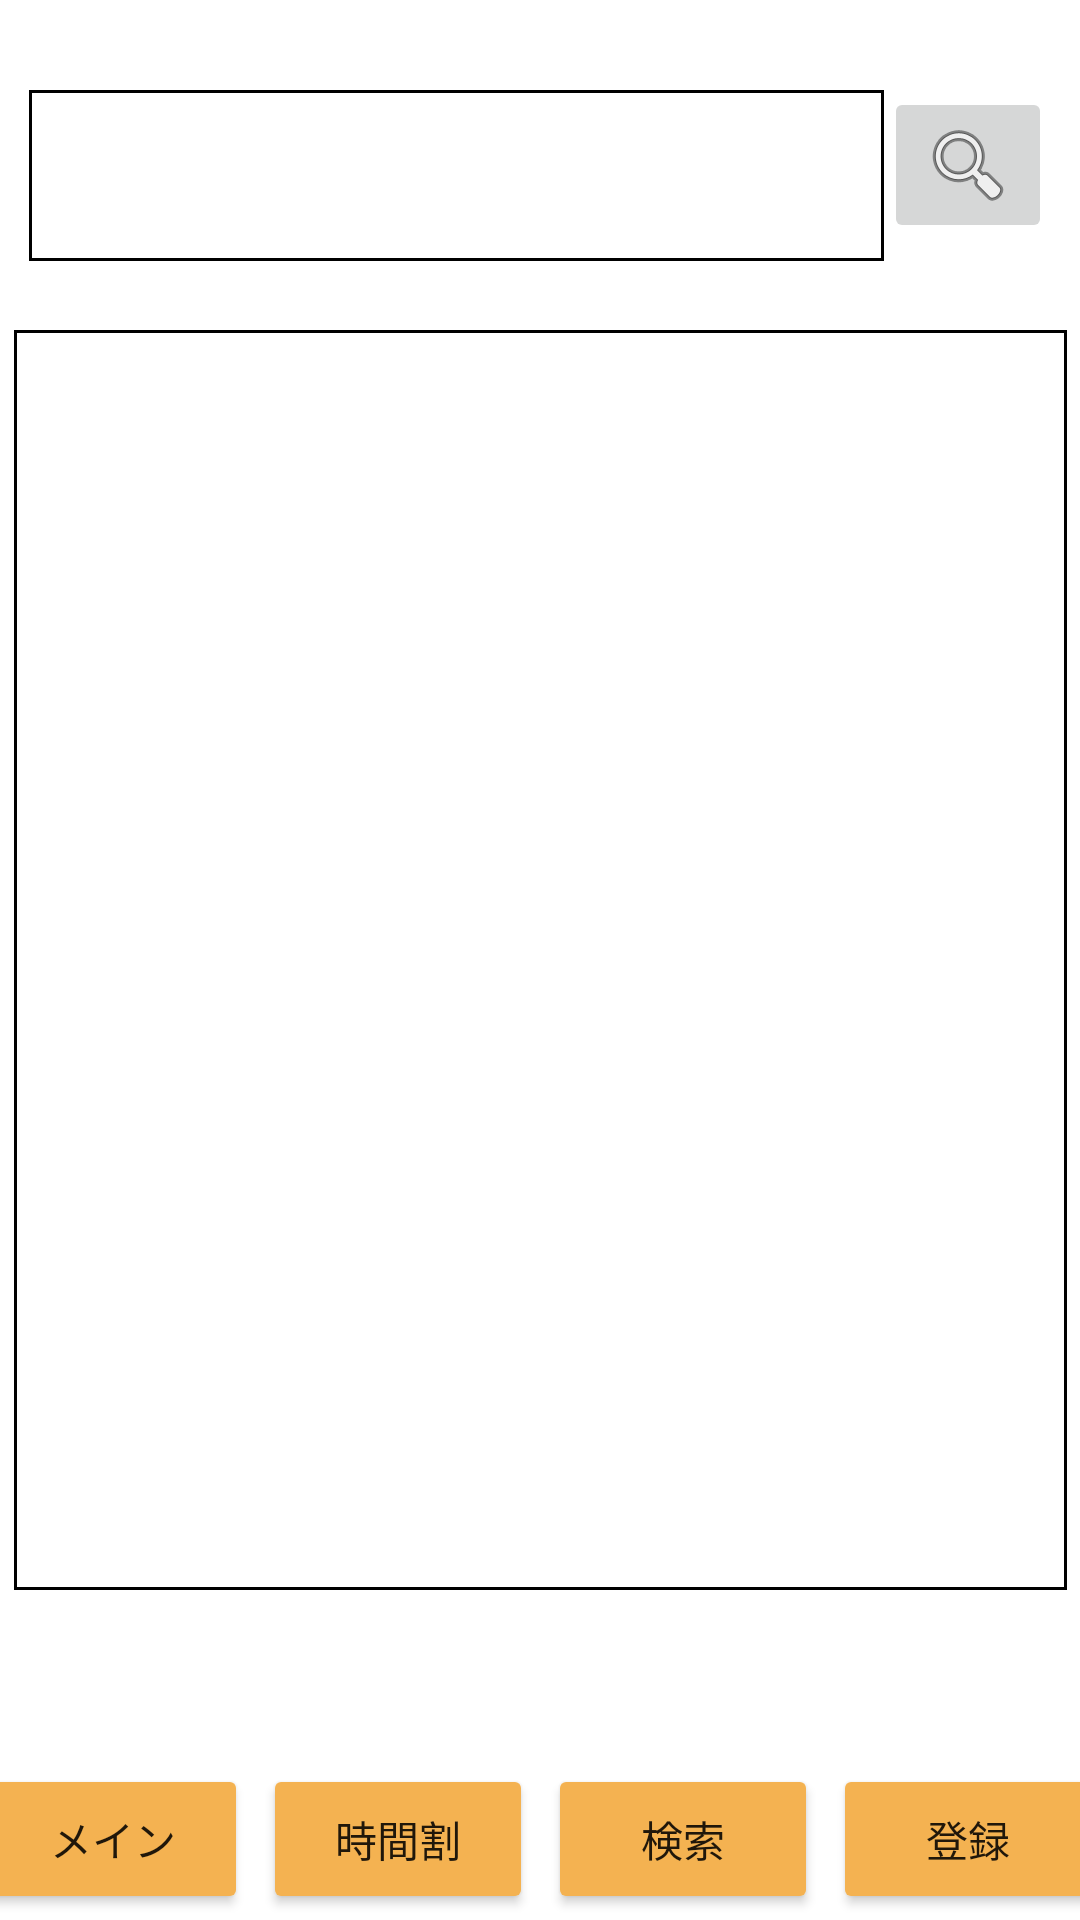

Android layout source for this screen:
<!-- AndroidManifest.xml: application theme Theme.CarenderSanple -->
<!-- res/layout/activity_search.xml -->
<?xml version="1.0" encoding="utf-8"?>
<androidx.constraintlayout.widget.ConstraintLayout xmlns:android="http://schemas.android.com/apk/res/android"
    xmlns:app="http://schemas.android.com/apk/res-auto"
    xmlns:tools="http://schemas.android.com/tools"
    android:layout_width="match_parent"
    android:layout_height="match_parent"
    tools:context=".MainActivity">

    <ImageButton
        android:id="@+id/buttonsearch"
        android:layout_width="wrap_content"
        android:layout_height="wrap_content"
        android:layout_marginEnd="16dp"
        android:onClick="onSearch"
        app:layout_constraintBottom_toTopOf="@+id/textView3"
        app:layout_constraintEnd_toEndOf="parent"
        app:layout_constraintStart_toEndOf="@+id/textView2"
        app:layout_constraintTop_toTopOf="parent"
        app:srcCompat="@android:drawable/ic_menu_search" />

    <EditText
        android:id="@+id/textView2"
        android:layout_width="285dp"
        android:layout_height="57dp"
        android:layout_marginStart="16dp"
        android:layout_marginTop="16dp"
        android:text=" "
        app:layout_constraintBottom_toTopOf="@+id/textView3"
        app:layout_constraintEnd_toStartOf="@+id/buttonsearch"
        app:layout_constraintStart_toStartOf="parent"
        app:layout_constraintTop_toTopOf="parent"
        app:layout_constraintVertical_bias="0.377"
        android:background="@drawable/border"/>

    <TextView
        android:id="@+id/textView3"
        android:layout_width="351dp"
        android:layout_height="420dp"
        android:text=" "
        app:layout_constraintBottom_toBottomOf="parent"
        app:layout_constraintEnd_toEndOf="parent"
        app:layout_constraintStart_toStartOf="parent"
        app:layout_constraintTop_toTopOf="parent"
        android:background="@drawable/border"/>

    <Button
        android:id="@+id/clu_1"
        android:layout_width="90dp"
        android:layout_height="50dp"
        android:layout_marginStart="24dp"
        android:layout_marginTop="64dp"
        android:layout_marginBottom="8dp"
        android:backgroundTint="#F4B251"
        android:onClick="onBackButtonClick"
        android:text="メイン"
        app:layout_constraintBottom_toBottomOf="parent"
        app:layout_constraintEnd_toStartOf="@+id/time"
        app:layout_constraintStart_toStartOf="parent"
        app:layout_constraintTop_toBottomOf="@+id/textView3" />

    <Button
        android:id="@+id/time"
        android:layout_width="90dp"
        android:layout_height="50dp"
        android:layout_marginStart="5dp"
        android:layout_marginTop="64dp"
        android:layout_marginBottom="8dp"
        android:backgroundTint="#F4B251"
        android:text="時間割"
        app:layout_constraintBottom_toBottomOf="parent"
        app:layout_constraintEnd_toStartOf="@+id/ser"
        app:layout_constraintStart_toEndOf="@+id/clu_1"
        app:layout_constraintTop_toBottomOf="@+id/textView3"
        android:onClick="onTimetable"/>

    <Button
        android:id="@+id/ser"
        android:layout_width="90dp"
        android:layout_height="50dp"
        android:layout_marginStart="5dp"
        android:layout_marginTop="64dp"
        android:layout_marginBottom="8dp"
        android:backgroundTint="#F4B251"
        android:text="検索"
        app:layout_constraintBottom_toBottomOf="parent"
        app:layout_constraintEnd_toStartOf="@+id/res"
        app:layout_constraintStart_toEndOf="@+id/time"
        app:layout_constraintTop_toBottomOf="@+id/textView3" />

    <Button
        android:id="@+id/res"
        android:layout_width="90dp"
        android:layout_height="50dp"
        android:layout_marginStart="5dp"
        android:layout_marginTop="64dp"
        android:layout_marginEnd="24dp"
        android:layout_marginBottom="8dp"
        android:backgroundTint="#F4B251"
        android:text="登録"
        app:layout_constraintBottom_toBottomOf="parent"
        app:layout_constraintEnd_toEndOf="parent"
        app:layout_constraintStart_toEndOf="@+id/ser"
        app:layout_constraintTop_toBottomOf="@+id/textView3"
        android:onClick="onSchedule"/>



</androidx.constraintlayout.widget.ConstraintLayout>
<!-- resources referenced by this layout -->
<resources>
  <!-- drawable border (drawable) -->
  <?xml version="1.0" encoding="utf-8"?>
  <shape xmlns:android="http://schemas.android.com/apk/res/android"
      android:shape="rectangle">
      <stroke
          android:width="1dp"
          android:color="#000000"/>
  
  </shape>
  <style name="Theme.CarenderSanple" parent="Theme.MaterialComponents.DayNight.DarkActionBar">
          
          <item name="colorPrimary">#F4B251</item>
          <item name="colorPrimaryVariant">#F4B251</item>
          <item name="colorOnPrimary">@color/white</item>
          
          <item name="colorSecondary">#FADBE5</item>
          <item name="colorSecondaryVariant">@color/teal_700</item>
          <item name="colorOnSecondary">@color/black</item>
          
          <item name="android:statusBarColor">?attr/colorPrimaryVariant</item>
          
      </style>
  <color name="white">#FFFFFFFF</color>
  <color name="teal_700">#FF018786</color>
  <color name="black">#FF000000</color>
</resources>
